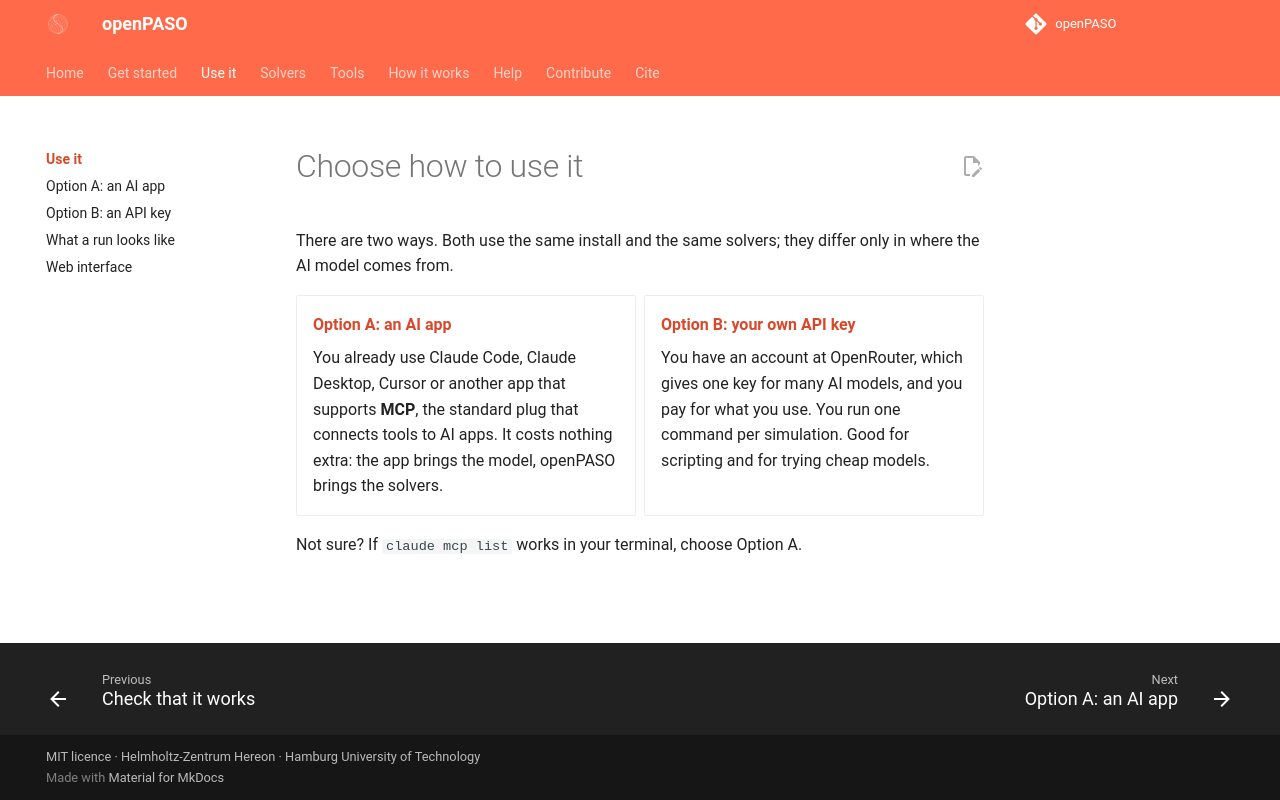

repository: Hereon-InstituteMS/openPASO · page: use/index.html · generator: mkdocs

# Choose how to use it

There are two ways. Both use the same install and the same solvers; they differ only in where the
AI model comes from.

<div class="grid cards" markdown>

- **[Option A: an AI app](ai-app.md)**

    You already use Claude Code, Claude Desktop, Cursor or another app that supports **MCP**, the
    standard plug that connects tools to AI apps. It costs nothing extra: the app brings the model,
    openPASO brings the solvers.

- **[Option B: your own API key](api-key.md)**

    You have an account at OpenRouter, which gives one key for many AI models, and you pay for what
    you use. You run one command per simulation. Good for scripting and for trying cheap models.

</div>

Not sure? If `claude mcp list` works in your terminal, choose Option A.
